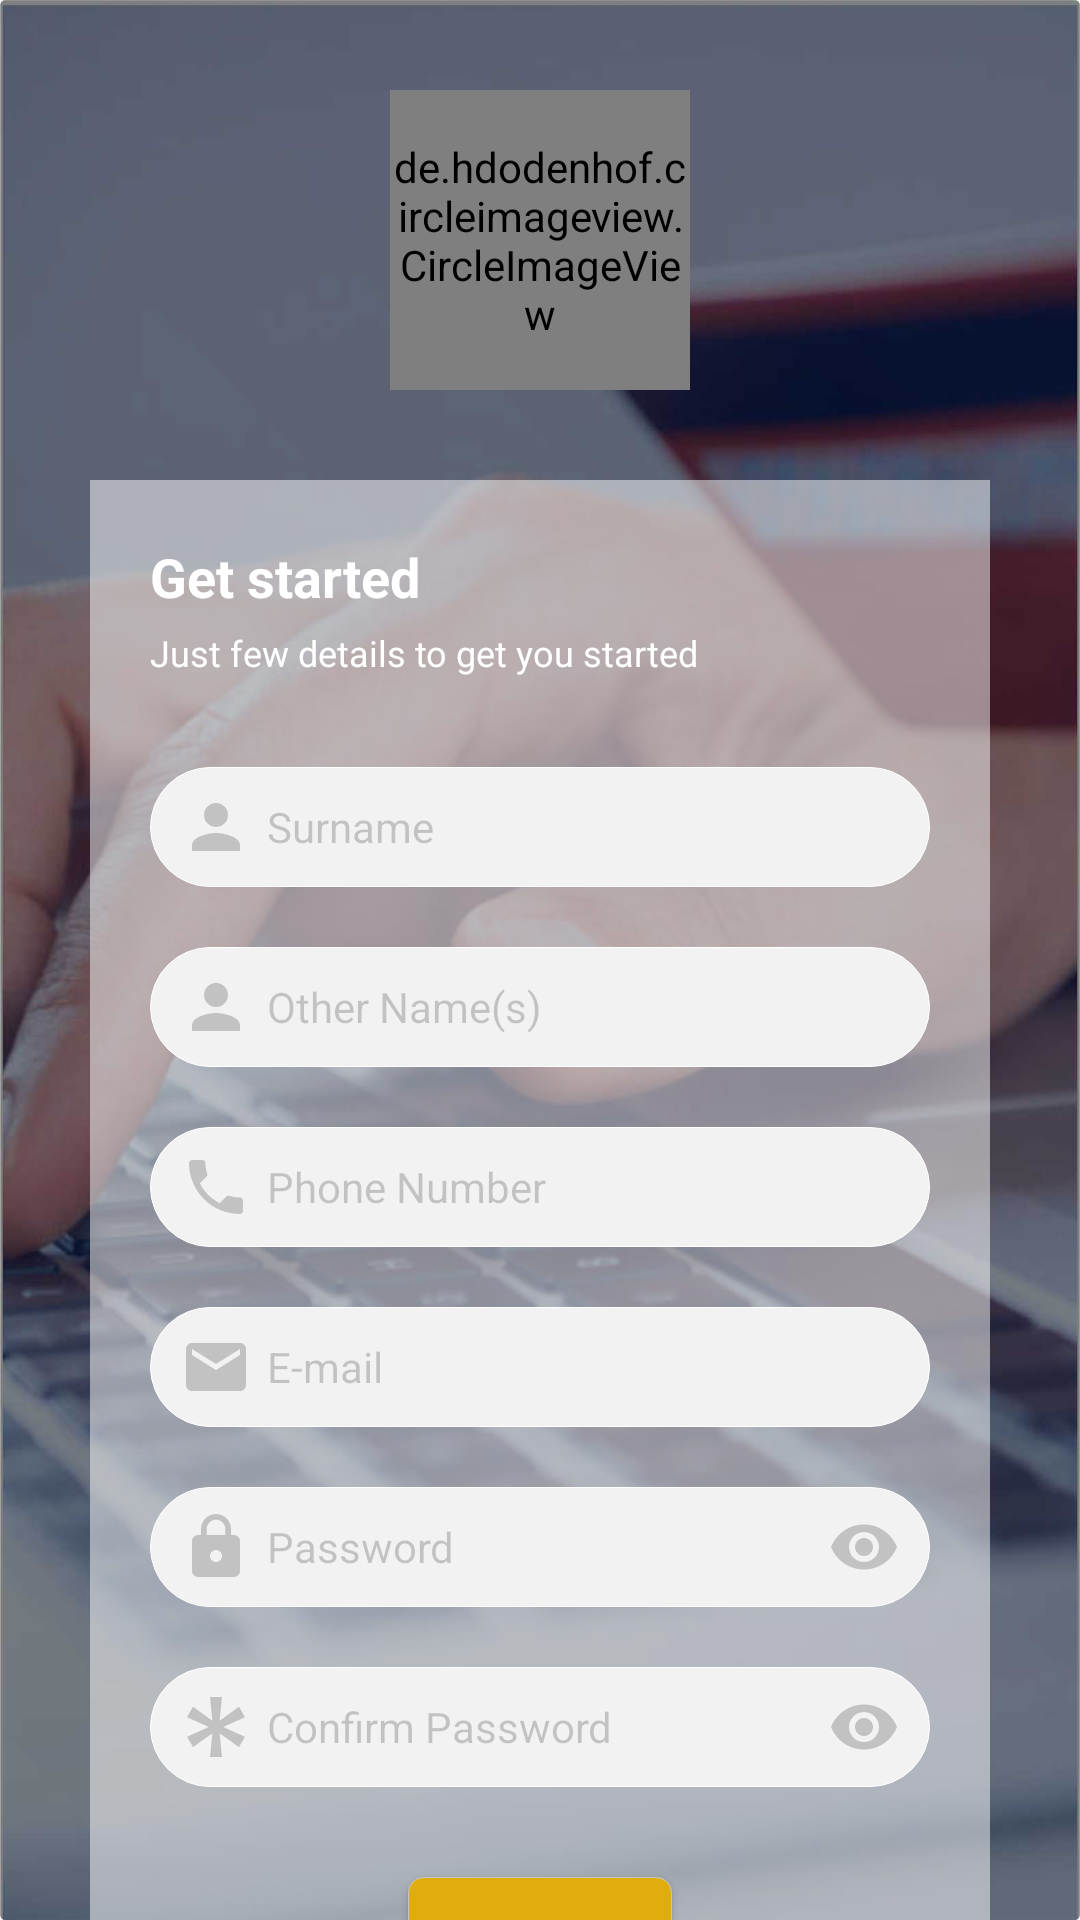

This screen was rendered from an Android layout file. Write that file and the resources it references.
<!-- AndroidManifest.xml: activity theme AppTheme.NoActionBar -->
<!-- res/layout/activity_register.xml -->
<?xml version="1.0" encoding="utf-8"?>
<ScrollView xmlns:android="http://schemas.android.com/apk/res/android"
    xmlns:app="http://schemas.android.com/apk/res-auto"
    android:layout_width="match_parent"
    android:layout_height="match_parent"
    android:background="@drawable/background"
    android:scrollbars="none">

    <LinearLayout
        android:layout_width="match_parent"
        android:layout_height="wrap_content"
        android:layout_marginBottom="@dimen/dimen_20dp"
        android:layout_marginTop="@dimen/dimen_30dp"
        android:orientation="vertical">

        <de.hdodenhof.circleimageview.CircleImageView
            android:id="@+id/civ_display_picture"
            android:layout_width="@dimen/dimen_100dp"
            android:layout_height="@dimen/dimen_100dp"
            android:layout_gravity="center"
            android:src="@drawable/ic_person_white"
            app:civ_border_color="@color/colorAccent"
            app:civ_border_width="@dimen/dimen_1dp" />

        <LinearLayout xmlns:android="http://schemas.android.com/apk/res/android"
            android:layout_width="match_parent"
            android:layout_height="wrap_content"
            android:layout_margin="@dimen/dimen_30dp"
            android:background="@color/colorWhite_opacity50"
            android:orientation="vertical"
            android:padding="@dimen/dimen_20dp">

            
            <TextView
                android:layout_width="wrap_content"
                android:layout_height="wrap_content"
                android:layout_marginBottom="@dimen/dimen_5dp"
                android:text="@string/get_started"
                android:textColor="@color/colorWhite"
                android:textSize="@dimen/text_18sp"
                android:textStyle="bold" />

            
            <TextView
                android:layout_width="wrap_content"
                android:layout_height="wrap_content"
                android:layout_marginBottom="@dimen/dimen_30dp"
                android:text="@string/just_few_details_to_get_you_started"
                android:textColor="@color/colorWhite"
                android:textSize="@dimen/text_12sp" />

            
            <AutoCompleteTextView
                android:id="@+id/atv_surname"
                android:layout_width="match_parent"
                android:layout_height="@dimen/dimen_40dp"
                android:layout_marginBottom="@dimen/dimen_20dp"
                android:background="@drawable/rounded_white"
                android:drawableLeft="@drawable/ic_person"
                android:drawablePadding="@dimen/dimen_5dp"
                android:drawableStart="@drawable/ic_person"
                android:hint="@string/surname"
                android:imeOptions="actionNext"
                android:inputType="textPersonName|textCapWords"
                android:maxLines="1"
                android:paddingEnd="@dimen/dimen_10dp"
                android:paddingLeft="@dimen/dimen_10dp"
                android:paddingRight="@dimen/dimen_10dp"
                android:paddingStart="@dimen/dimen_10dp"
                android:textColorHint="@color/colorGrey"
                android:textSize="@dimen/text_14sp" />

            
            <AutoCompleteTextView
                android:id="@+id/atv_other_names"
                android:layout_width="match_parent"
                android:layout_height="@dimen/dimen_40dp"
                android:layout_marginBottom="@dimen/dimen_20dp"
                android:background="@drawable/rounded_white"
                android:drawableLeft="@drawable/ic_person"
                android:drawablePadding="@dimen/dimen_5dp"
                android:drawableStart="@drawable/ic_person"
                android:hint="@string/other_name_s"
                android:imeOptions="actionNext"
                android:inputType="textPersonName|textCapWords"
                android:maxLines="1"
                android:paddingEnd="@dimen/dimen_10dp"
                android:paddingLeft="@dimen/dimen_10dp"
                android:paddingRight="@dimen/dimen_10dp"
                android:paddingStart="@dimen/dimen_10dp"
                android:textColorHint="@color/colorGrey"
                android:textSize="@dimen/text_14sp" />

            
            <AutoCompleteTextView
                android:id="@+id/atv_phone_number"
                android:layout_width="match_parent"
                android:layout_height="@dimen/dimen_40dp"
                android:layout_marginBottom="@dimen/dimen_20dp"
                android:background="@drawable/rounded_white"
                android:drawableLeft="@drawable/ic_call"
                android:drawablePadding="@dimen/dimen_5dp"
                android:drawableStart="@drawable/ic_call"
                android:hint="@string/phone_number"
                android:imeOptions="actionNext"
                android:inputType="phone"
                android:maxLength="13"
                android:maxLines="1"
                android:paddingEnd="@dimen/dimen_10dp"
                android:paddingLeft="@dimen/dimen_10dp"
                android:paddingRight="@dimen/dimen_10dp"
                android:paddingStart="@dimen/dimen_10dp"
                android:textColorHint="@color/colorGrey"
                android:textSize="@dimen/text_14sp" />

            
            <AutoCompleteTextView
                android:id="@+id/atv_email"
                android:layout_width="match_parent"
                android:layout_height="@dimen/dimen_40dp"
                android:layout_marginBottom="@dimen/dimen_20dp"
                android:background="@drawable/rounded_white"
                android:drawableLeft="@drawable/ic_email"
                android:drawablePadding="@dimen/dimen_5dp"
                android:drawableStart="@drawable/ic_email"
                android:hint="@string/e_mail"
                android:imeOptions="actionNext"
                android:inputType="textEmailAddress"
                android:maxLines="1"
                android:paddingEnd="@dimen/dimen_10dp"
                android:paddingLeft="@dimen/dimen_10dp"
                android:paddingRight="@dimen/dimen_10dp"
                android:paddingStart="@dimen/dimen_10dp"
                android:textColorHint="@color/colorGrey"
                android:textSize="@dimen/text_14sp" />

            
            <RelativeLayout
                android:layout_width="match_parent"
                android:layout_height="wrap_content"
                android:layout_marginBottom="@dimen/dimen_20dp">

                
                <AutoCompleteTextView
                    android:id="@+id/atv_password"
                    android:layout_width="match_parent"
                    android:layout_height="@dimen/dimen_40dp"
                    android:background="@drawable/rounded_white"
                    android:drawableLeft="@drawable/ic_lock"
                    android:drawablePadding="@dimen/dimen_5dp"
                    android:drawableStart="@drawable/ic_lock"
                    android:hint="@string/password"
                    android:imeOptions="actionNext"
                    android:inputType="textPassword"
                    android:maxLines="1"
                    android:paddingEnd="@dimen/dimen_10dp"
                    android:paddingLeft="@dimen/dimen_10dp"
                    android:paddingRight="@dimen/dimen_10dp"
                    android:paddingStart="@dimen/dimen_10dp"
                    android:textColorHint="@color/colorGrey"
                    android:textSize="@dimen/text_14sp" />

                <CheckBox
                    android:id="@+id/cb_password_visibility_toggler"
                    android:layout_width="wrap_content"
                    android:layout_height="wrap_content"
                    android:layout_alignParentEnd="true"
                    android:layout_alignParentRight="true"
                    android:layout_centerVertical="true"
                    android:layout_marginEnd="@dimen/dimen_10dp"
                    android:layout_marginRight="@dimen/dimen_10dp"
                    android:contentDescription="@string/password_visibility_toggle"
                    android:button="@drawable/ic_visibility"
                    android:tint="@color/colorGrey" />
            </RelativeLayout>

            
            <RelativeLayout
                android:layout_width="match_parent"
                android:layout_height="wrap_content"
                android:layout_marginBottom="@dimen/dimen_20dp">

                
                <AutoCompleteTextView
                    android:id="@+id/atv_confirm_password"
                    android:layout_width="match_parent"
                    android:layout_height="@dimen/dimen_40dp"
                    android:background="@drawable/rounded_white"
                    android:drawableLeft="@drawable/ic_asterisk"
                    android:drawablePadding="@dimen/dimen_5dp"
                    android:drawableStart="@drawable/ic_asterisk"
                    android:hint="@string/confirm_password"
                    android:imeOptions="actionDone"
                    android:inputType="textPassword"
                    android:maxLines="1"
                    android:paddingEnd="@dimen/dimen_10dp"
                    android:paddingLeft="@dimen/dimen_10dp"
                    android:paddingRight="@dimen/dimen_10dp"
                    android:paddingStart="@dimen/dimen_10dp"
                    android:textColorHint="@color/colorGrey"
                    android:textSize="@dimen/text_14sp" />

                <CheckBox
                    android:id="@+id/cb_confirm_password_visibility_toggler"
                    android:layout_width="wrap_content"
                    android:layout_height="wrap_content"
                    android:layout_alignParentEnd="true"
                    android:layout_alignParentRight="true"
                    android:layout_centerVertical="true"
                    android:layout_marginEnd="@dimen/dimen_10dp"
                    android:layout_marginRight="@dimen/dimen_10dp"
                    android:contentDescription="@string/password_visibility_toggle"
                    android:button="@drawable/ic_visibility"
                    android:tint="@color/colorGrey" />
            </RelativeLayout>

            <Button
                android:id="@+id/btn_register"
                style="@style/ActionButton"
                android:text="@string/register" />

            <TextView
                android:id="@+id/tv_sign_in"
                android:layout_width="match_parent"
                android:layout_height="wrap_content"
                android:layout_marginTop="@dimen/dimen_20dp"
                android:gravity="center"
                android:padding="@dimen/dimen_10dp"
                android:text="@string/sign_in"
                android:textColor="@color/colorPrimary"
                android:textSize="@dimen/text_14sp" />

        </LinearLayout>

    </LinearLayout>
</ScrollView>
<!-- resources referenced by this layout -->
<resources>
  <color name="colorAccent">#DFAD0D</color>
  <color name="colorGrey">#32000000</color>
  <color name="colorPrimary">#182D4C</color>
  <color name="colorWhite">#FFFFFF</color>
  <color name="colorWhite_opacity50">#80FFFFFF</color>
  <dimen name="dimen_100dp">100dp</dimen>
  <dimen name="dimen_10dp">10dp</dimen>
  <dimen name="dimen_1dp">1dp</dimen>
  <dimen name="dimen_20dp">20dp</dimen>
  <dimen name="dimen_30dp">30dp</dimen>
  <dimen name="dimen_40dp">40dp</dimen>
  <dimen name="dimen_5dp">5dp</dimen>
  <dimen name="text_12sp">12sp</dimen>
  <dimen name="text_14sp">14sp</dimen>
  <dimen name="text_18sp">18sp</dimen>
  <!-- drawable ic_asterisk (drawable) -->
  <vector xmlns:android="http://schemas.android.com/apk/res/android"
          android:width="24dp"
          android:height="24dp"
          android:viewportWidth="24.0"
          android:viewportHeight="24.0">
      <path
          android:fillColor="#32000000"
          android:pathData="M10,2H14L13.21,9.91L19.66,5.27L21.66,8.73L14.42,12L21.66,15.27L19.66,18.73L13.21,14.09L14,22H10L10.79,14.09L4.34,18.73L2.34,15.27L9.58,12L2.34,8.73L4.34,5.27L10.79,9.91L10,2Z"/>
  </vector>
  <!-- drawable ic_email (drawable) -->
  <vector xmlns:android="http://schemas.android.com/apk/res/android"
          android:width="24dp"
          android:height="24dp"
          android:viewportWidth="24.0"
          android:viewportHeight="24.0">
      <path
          android:fillColor="#32000000"
          android:pathData="M20,4L4,4c-1.1,0 -1.99,0.9 -1.99,2L2,18c0,1.1 0.9,2 2,2h16c1.1,0 2,-0.9 2,-2L22,6c0,-1.1 -0.9,-2 -2,-2zM20,8l-8,5 -8,-5L4,6l8,5 8,-5v2z"/>
  </vector>
  <!-- drawable ic_person (drawable) -->
  <vector xmlns:android="http://schemas.android.com/apk/res/android"
          android:width="24dp"
          android:height="24dp"
          android:viewportWidth="24.0"
          android:viewportHeight="24.0">
      <path
          android:fillColor="#32000000"
          android:pathData="M12,12c2.21,0 4,-1.79 4,-4s-1.79,-4 -4,-4 -4,1.79 -4,4 1.79,4 4,4zM12,14c-2.67,0 -8,1.34 -8,4v2h16v-2c0,-2.66 -5.33,-4 -8,-4z"/>
  </vector>
  <!-- drawable ic_visibility (drawable) -->
  <vector xmlns:android="http://schemas.android.com/apk/res/android"
          android:width="24dp"
          android:height="24dp"
          android:viewportWidth="24.0"
          android:viewportHeight="24.0">
      <path
          android:fillColor="#32000000"
          android:pathData="M12,4.5C7,4.5 2.73,7.61 1,12c1.73,4.39 6,7.5 11,7.5s9.27,-3.11 11,-7.5c-1.73,-4.39 -6,-7.5 -11,-7.5zM12,17c-2.76,0 -5,-2.24 -5,-5s2.24,-5 5,-5 5,2.24 5,5 -2.24,5 -5,5zM12,9c-1.66,0 -3,1.34 -3,3s1.34,3 3,3 3,-1.34 3,-3 -1.34,-3 -3,-3z"/>
  </vector>
  <!-- drawable rounded_white (drawable) -->
  <?xml version="1.0" encoding="utf-8"?>
  <selector xmlns:android="http://schemas.android.com/apk/res/android">
  
      <item>
          <shape>
              <solid android:color="#f2f2f2"/>
              <stroke android:width="0.1dp"
                  android:color="@color/colorWhite"/>
              <corners android:radius="@dimen/dimen_40dp"/>
          </shape>
      </item>
  </selector>
  <string name="confirm_password">Confirm Password</string>
  <string name="e_mail">E-mail</string>
  <string name="get_started">Get started</string>
  <string name="just_few_details_to_get_you_started">Just few details to get you started</string>
  <string name="other_name_s">Other Name(s)</string>
  <string name="password">Password</string>
  <string name="password_visibility_toggle">password_visibility_toggle</string>
  <string name="phone_number">Phone Number</string>
  <string name="register">Register</string>
  <string name="sign_in">Sign in</string>
  <string name="surname">Surname</string>
  <style name="AppTheme.NoActionBar">
          <item name="windowActionBar">false</item>
          <item name="windowNoTitle">true</item>
      </style>
  <color name="colorAccentDark">#d1a003</color>
  <color name="colorAccentLight">#f5d260</color>
</resources>
